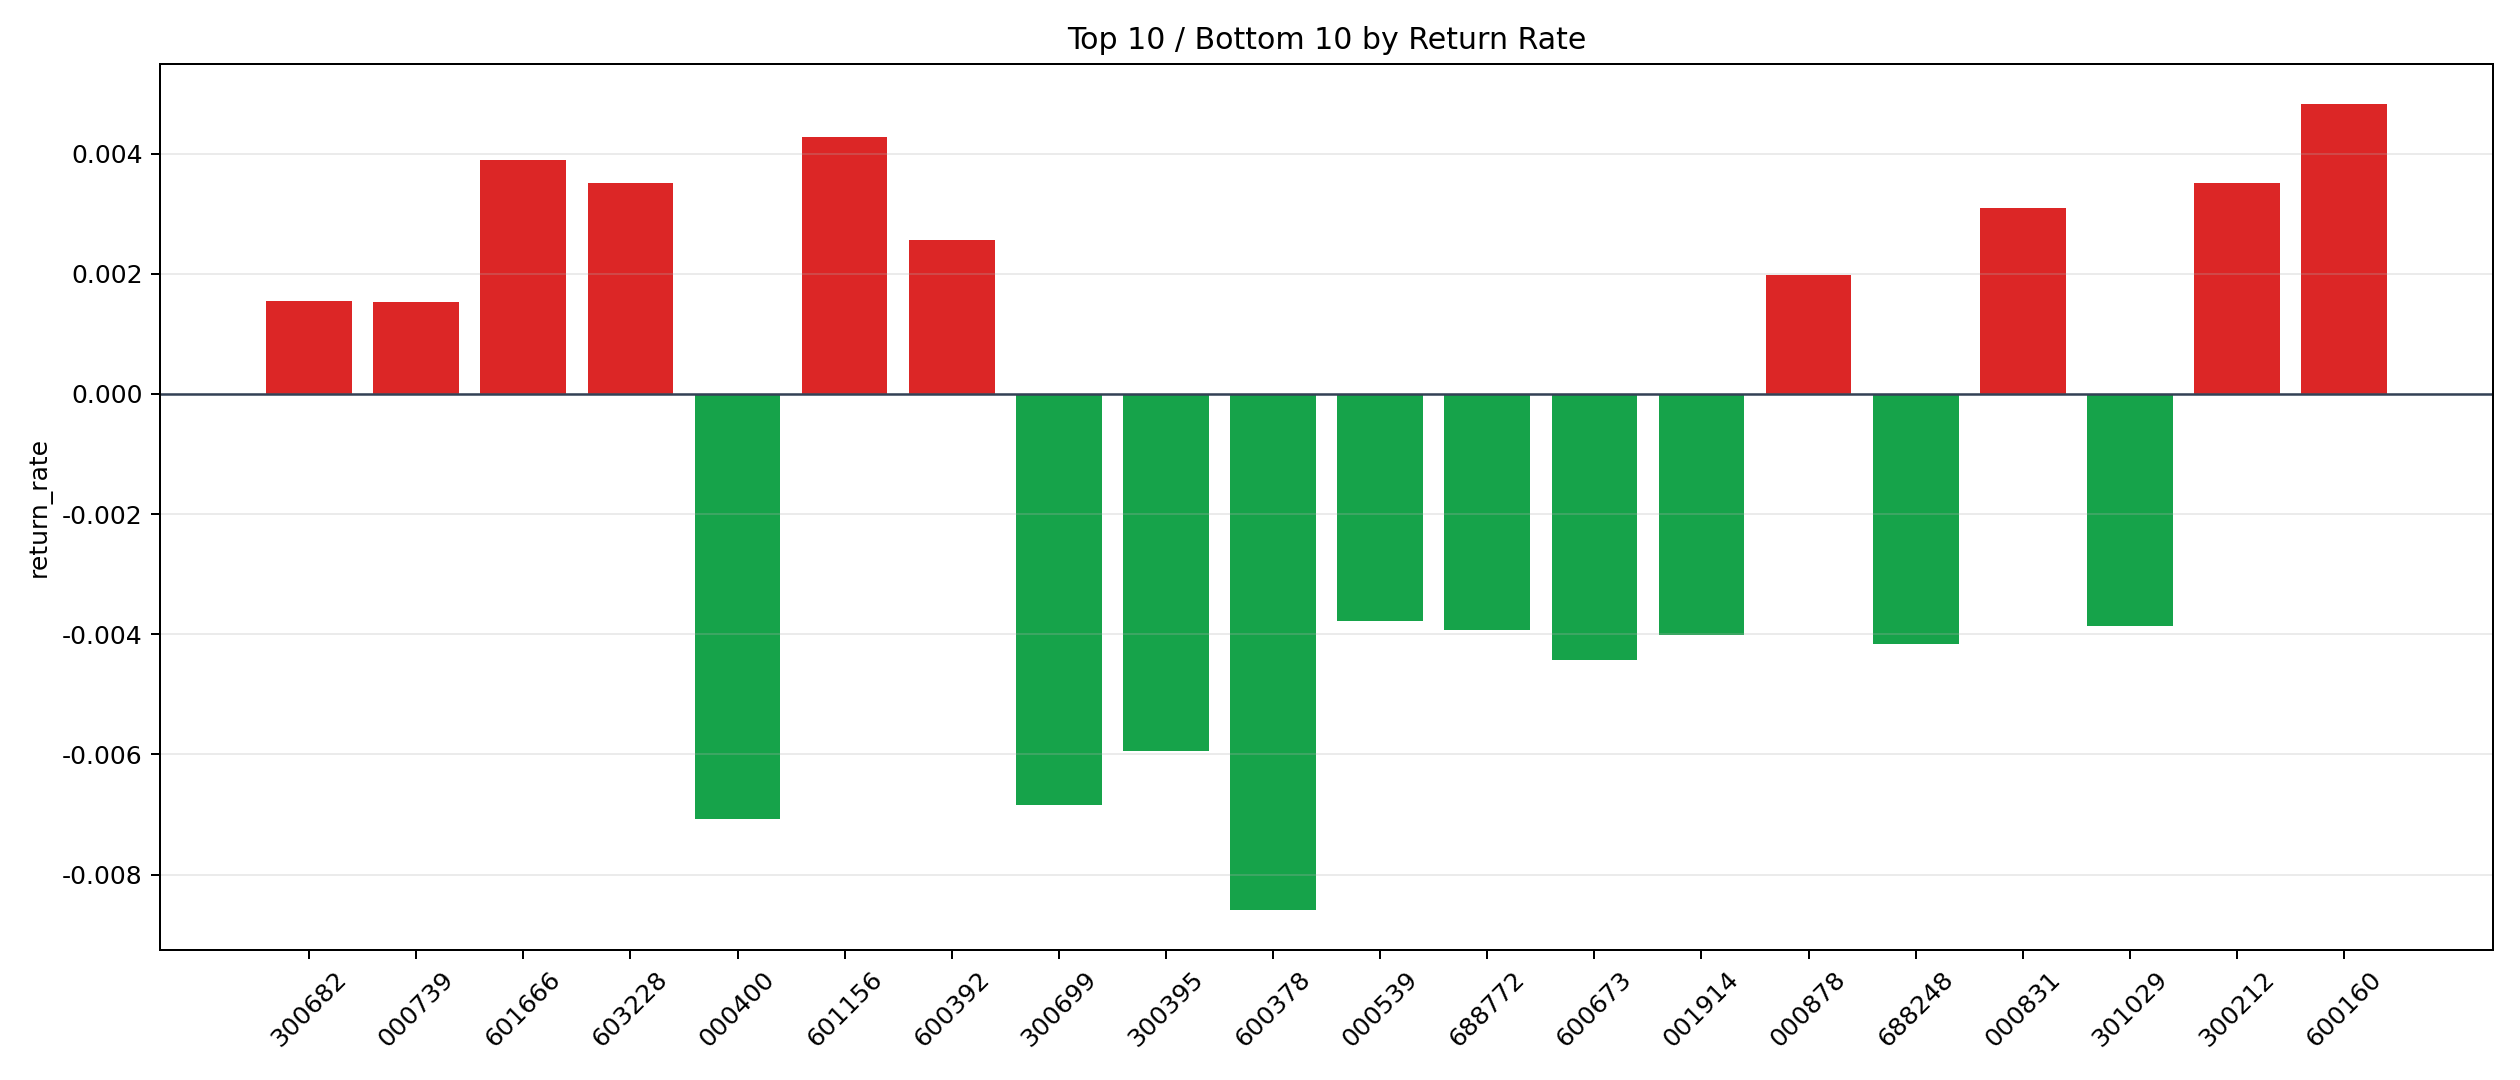

The data file committed next to this chart (first rows):
symbol, n_trades, total_pnl, total_entry_notional, return_rate
600160, 33, 2950, 611127, 0.004827
601156, 23, 1695, 396165, 0.004279
601666, 7, 457.6, 117584, 0.003891
300212, 6, 348.5, 99064, 0.003518
603228, 6, 343.6, 98071, 0.003504
000831, 17, 888.4, 287217, 0.003093
600392, 6, 255.9, 99840, 0.002563
000878, 64, 2289, 1157831, 0.001977
300682, 19, 487.2, 316634, 0.001539
000739, 6, 150.6, 98005, 0.001537
300604, 52, 1081, 869270, 0.001243
002156, 295, 6810, 5564279, 0.001224
600895, 79, 1441, 1499584, 0.0009612
688208, 10, 172, 192403, 0.0008941
002761, 39, 328.9, 746840, 0.0004403
002532, 77, 455.4, 1367647, 0.000333
002244, 196, 967.6, 3407352, 0.000284
002670, 56, 179, 1008490, 0.0001775
600141, 11, 18.98, 178836, 0.0001061
688105, 9, -82, 156215, -0.0005249
300118, 90, -1062, 1636025, -0.0006489
600131, 80, -909.6, 1346875, -0.0006753
603185, 11, -129.4, 182127, -0.0007107
002487, 8, -91.28, 127841, -0.000714
603127, 36, -486.1, 675148, -0.00072
000893, 18, -222.7, 299517, -0.0007436
601058, 6, -74.97, 97457, -0.0007692
300009, 5, -77.63, 97032, -0.0008
601168, 26, -449.8, 453557, -0.0009917
002572, 12, -233.6, 223344, -0.001046
600066, 241, -4948, 4729422, -0.001046
600707, 27, -490.5, 468554, -0.001047
000933, 54, -1226, 1103104, -0.001111
300357, 5, -119.2, 96567, -0.001235
601233, 55, -1643, 996247, -0.001649
300677, 21, -620.9, 376345, -0.00165
300568, 10, -335.2, 197703, -0.001695
300438, 57, -1792, 1046740, -0.001712
601061, 8, -237.8, 127429, -0.001866
300017, 73, -2684, 1380737, -0.001944
600580, 227, -8001, 4025680, -0.001987
600985, 11, -393.9, 196014, -0.00201
600418, 182, -7175, 3482809, -0.00206
600325, 51, -1875, 899459, -0.002085
000960, 50, -1743, 835063, -0.002087
600373, 12, -417.2, 196619, -0.002122
603225, 18, -620.9, 284637, -0.002181
000683, 11, -438, 198942, -0.002202
688107, 18, -677.2, 285641, -0.002371
600988, 23, -943.6, 396621, -0.002379
002568, 34, -1411, 578461, -0.002439
002120, 11, -511.3, 198082, -0.002581
600765, 136, -6503, 2505500, -0.002596
601179, 280, -13500, 5069825, -0.002663
002340, 37, -1745, 640791, -0.002723
603712, 23, -1281, 401199, -0.003194
300251, 16, -964.5, 297751, -0.003239
300529, 5, -312.7, 95848, -0.003263
000975, 47, -2674, 816667, -0.003274
002155, 147, -9205, 2719413, -0.003385
... 12 more rows
